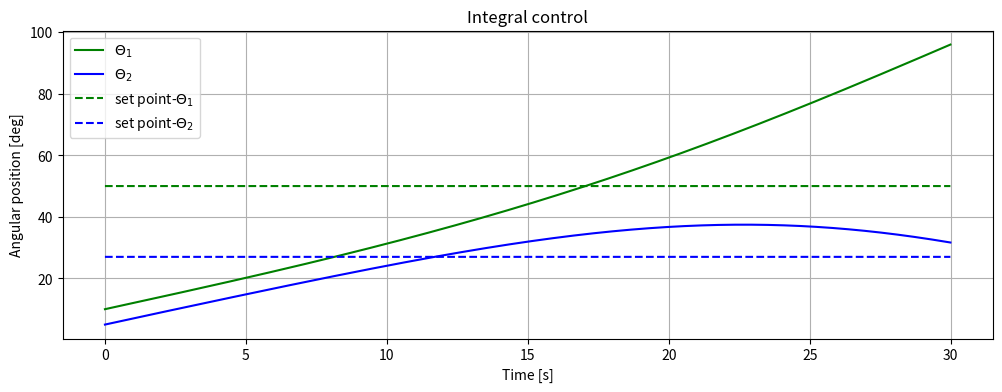

This chart was generated by the following Python code:
#!/usr/bin/env python3
import numpy as np #library for scientific computing
from matplotlib import pyplot as plt #library to plot graphs

def D_robot(m1,m2,l1,l2,lc1,lc2,Izz1,Izz2,th):
  D=np.zeros((2,2))
  t1=th[0,0]
  t2=th[1,0]
  D[0,0]=Izz1+Izz2+lc1**2*m1+l1**2*m2+2*np.cos(t2)*l1*lc2*m2+lc2**2*m2
  D[0,1]=Izz2+np.cos(t2)*l1*lc2*m2+lc2**2*m2
  D[1,0]=Izz2+np.cos(t2)*l1*lc2*m2+lc2**2*m2
  D[1,1]=Izz2+lc2**2*m2
  return D

def C_robot(m1,m2,l1,l2,lc1,lc2,Izz1,Izz2,th,dth):
  C=np.zeros((2,2))
  t1=th[0,0]
  t2=th[1,0]

  dt1=dth[0,0]
  dt2=dth[1,0]
  
  C[0,0]=-2 * np.sin(t2) * l1 * lc2 * m2 * dt2
  C[0,1]=-np.sin(t2) * l1 * lc2 * m2 * dt2
  C[1,0]= np.sin(t2) * l1 * lc2 * m2 * dt1;
  C[1,1]= 0.0

  return C
def g_robot(m1,m2,l1,l2,lc1,lc2,Izz1,Izz2,th,grav):
  gravity=np.zeros((2,1))
  
  t1=th[0,0]
  t2=th[1,0]

  gravity[0,0]=0.0
  gravity[1,0]=0.0

  return gravity

dt=0.01 #step time for the simulation

q=np.array([[10.00],[5.00]])*np.pi/180 #initial angles [rad] 
sp_q=np.array([[50.0],[27.0]])*np.pi/180 #set point [rad]
dq=np.array([[2.0],[2.0]])*np.pi/180 #initial angular velocity [rad/s]
input=np.array([[0.0],[0.0]]) #initial control torque [Nm]

m1=1.0 #mass link 1
m2=1.0 #mass link 2

l1=1.0 #length link 1
l2=1.0 #length link 2

lc1=0.5 #distance to the center of mass link 1
lc2=0.5 #distance to the center of mass link 2

Izz1=(1.0/12.0)*(0.1*0.01+l1**2) #inertia link 1
Izz2=(1.0/12.0)*(0.1*0.01+l2**2) #inertia link 2

grav=9.81 #gravity

Jeff1=Izz1+m1*lc1**2 #effective inertia of link 1 in the motor 
Jeff2=Izz2+m2*lc2**2 #effective inertia of link 2 in the motor

K1=0.1 #voltage vs torque, motor 1
K2=0.1 #voltage vs torque, motor 2

Beff1=0.001 #angular velocity, friction gain, motor 1
Beff2=0.001 #angular velocity, friction gain, motor 2

red1=1 #reduction relation, link-motor 1 (we assume motor is connected directly to motor)
red2=1 #reduction relation, link-motor 2 (we assume motor is connected directly to motor)

#begin
KI1=0.005   #integral gain, link 1
KI2=0.005   #integral gain, link 2

sum_I1=0   #initializing integral value for integral control, link 1
sum_I2=0   #initializing integral value for integral control, link 2
#end

th1=[] #array to graph, theta 1
th2=[] #array to graph, theta 2

th1_sp=[] #array to graph, set point theta 1
th2_sp=[] #array to graph, set point theta 2

tf=30.0 #simulation end time [s]

time_list=np.arange(0.0,tf,dt)

for i in time_list:
  th1.append(q[0,0]*180/np.pi) #array to graph, theta 1 [deg]
  th2.append(q[1,0]*180/np.pi) #array to graph, theta 2 [deg]

  th1_sp.append(sp_q[0,0]*180/np.pi) #array to graph, set point theta 1 [deg]
  th2_sp.append(sp_q[1,0]*180/np.pi) #array to graph, set point theta 2 [deg]

  D=D_robot(m1,m2,l1,l2,lc1,lc2,Izz1,Izz2,q)
  C=C_robot(m1,m2,l1,l2,lc1,lc2,Izz1,Izz2,q,dq)
  g=g_robot(m1,m2,l1,l2,lc1,lc2,Izz1,Izz2,q,grav)
  JM=np.diagflat(np.array([(Jeff1)/(red1**2),(Jeff2)/(red2**2)])) #matrix of inertias
  BM=np.diagflat(np.array([(Beff1)/(red1**2),(Beff2)/(red2**2)])) #matrix of friction

  ddq=np.linalg.inv(D+JM)@(input-C@dq-BM@q-g) #dynamic simulation
  dq=dq+dt*ddq #update, angular velocities
  q=q+dt*dq #update, theta angles

  #start -------
  sum_I1+=dt*(sp_q[0,0]-q[0,0])
  sum_I2+=dt*(sp_q[1,0]-q[1,0])

  v1=KI1*(sum_I1)
  v2=KI2*(sum_I2)
  #end ------

  input[0,0]=K1*v1 #voltage/torque conversion
  input[1,0]=K2*v2 #voltage/torque conversion

plt.figure(0)
plt.figure(figsize=(12, 4),dpi=200)
plt.plot(time_list,th1,'g') 
plt.plot(time_list,th2,'b')

plt.plot(time_list,th1_sp,'g--') 
plt.plot(time_list,th2_sp,'b--')

plt.legend(["$\Theta_1$","$\Theta_2$","set point-$\Theta_1$","set point-$\Theta_2$"])
plt.grid()

plt.title("Integral control")
plt.xlabel("Time [s]")
plt.ylabel("Angular position [deg]")

plt.show()